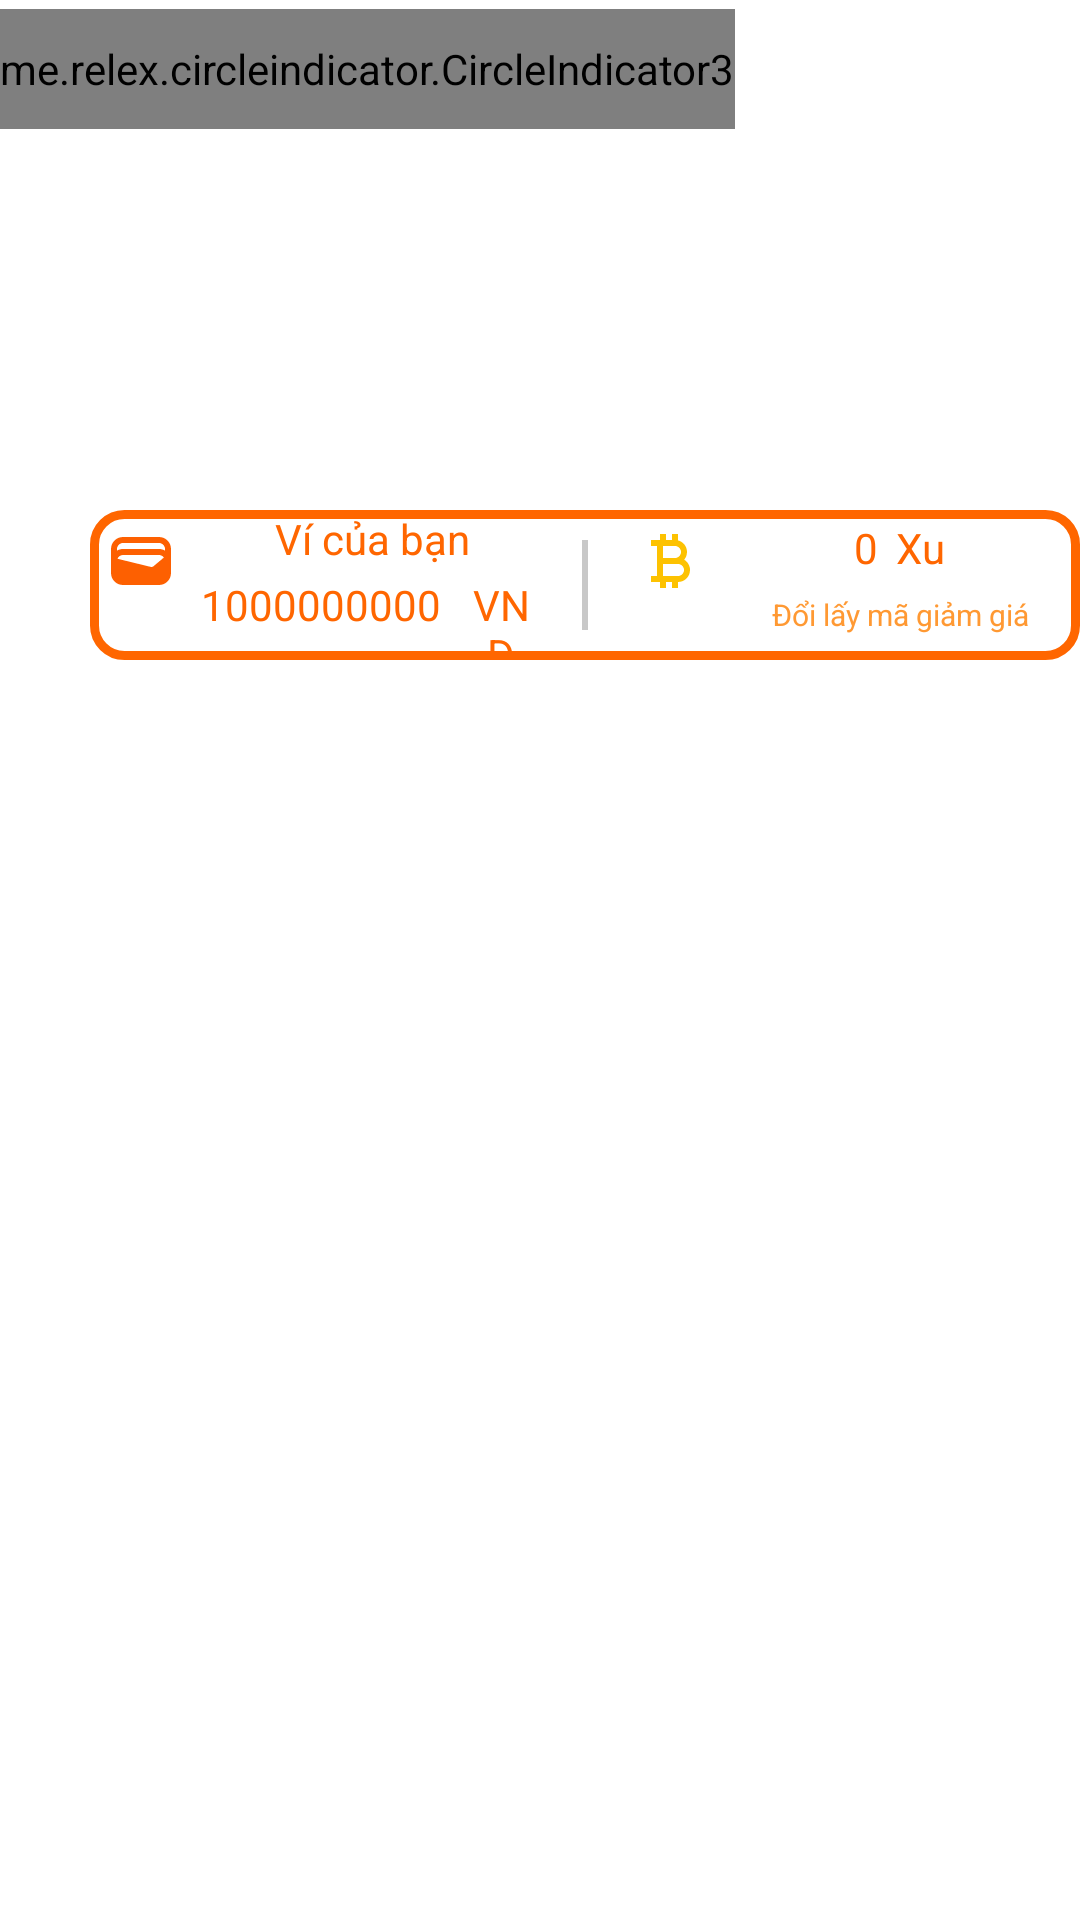

Reconstruct the res/layout file that produces this screen, plus the resources it refers to.
<!-- AndroidManifest.xml: application theme Theme.AppElectronicdevicesalessoftware -->
<!-- res/layout/fragment__home.xml -->
<FrameLayout xmlns:android="http://schemas.android.com/apk/res/android"
    xmlns:tools="http://schemas.android.com/tools"
    android:layout_width="match_parent"
    android:layout_height="match_parent"
    xmlns:app="http://schemas.android.com/apk/res-auto"
    tools:context="Fragment.Fragment_Home"
    android:background="@color/white">
    <androidx.core.widget.NestedScrollView
        android:layout_width="match_parent"
        android:layout_height="match_parent">
        <LinearLayout
            android:layout_width="match_parent"
            android:layout_height="match_parent"
            android:orientation="vertical">
            <RelativeLayout
                android:layout_width="match_parent"
                android:layout_height="220dp">

                <androidx.viewpager2.widget.ViewPager2
                    android:id="@+id/vp_advertisement"
                    android:layout_width="match_parent"
                    android:layout_height="200dp" />

                <LinearLayout
                    android:layout_width="350dp"
                    android:layout_height="50dp"
                    android:layout_alignParentBottom="true"
                    android:layout_marginLeft="30dp"
                    android:orientation="horizontal"
                    android:background="@drawable/custom_textview">
                    <RelativeLayout
                        android:layout_width="match_parent"
                        android:layout_height="match_parent"
                        android:layout_weight="1">

                        <ImageView
                            android:id="@+id/img_wallet"
                            android:layout_width="wrap_content"
                            android:layout_height="wrap_content"
                            android:layout_marginStart="5dp"
                            android:layout_marginTop="5dp"
                            android:layout_marginEnd="5dp"
                            android:layout_marginBottom="5dp"
                            android:src="@drawable/ic_baseline_wallet_24" />

                        <TextView
                            android:id="@+id/tv_wallet"
                            android:text="Ví của bạn"
                            android:layout_width="match_parent"
                            android:layout_height="wrap_content"
                            android:textColor="@color/Orange"
                            android:textAlignment="center"
                            android:layout_toRightOf="@id/img_wallet"/>

                        <TextView
                            android:id="@+id/tv_Total_monney_in_wallet"
                            android:layout_width="wrap_content"
                            android:layout_height="wrap_content"
                            android:layout_below="@id/tv_wallet"
                            android:layout_marginStart="3dp"
                            android:layout_marginTop="3dp"
                            android:layout_marginEnd="3dp"
                            android:layout_marginBottom="3dp"
                            android:layout_toRightOf="@id/img_wallet"
                            android:text="1000000000"
                            android:textAlignment="center"
                            android:textColor="@color/Orange" />
                        <TextView
                            android:text="VND"
                            android:layout_margin="3dp"
                            android:layout_width="wrap_content"
                            android:layout_height="wrap_content"
                            android:textColor="@color/Orange"
                            android:textAlignment="center"
                            android:layout_below="@id/tv_wallet"
                            android:layout_toRightOf="@+id/tv_Total_monney_in_wallet"/>
                    </RelativeLayout>
                    <View
                        android:layout_width="2dp"
                        android:layout_height="30dp"
                        android:layout_margin="10dp"
                        android:background="@color/Gray" />
                    <RelativeLayout
                        android:layout_width="match_parent"
                        android:layout_height="match_parent"
                        android:layout_weight="1">

                        <ImageView
                            android:id="@+id/img_coin"
                            android:layout_width="wrap_content"
                            android:layout_height="wrap_content"
                            android:layout_marginStart="5dp"
                            android:layout_marginTop="5dp"
                            android:layout_marginEnd="5dp"
                            android:layout_marginBottom="5dp"
                            android:src="@drawable/ic_baseline_currency_bitcoin_24" />
                        <LinearLayout
                            android:id="@+id/ll"
                            android:layout_width="match_parent"
                            android:layout_height="wrap_content"
                            android:layout_toRightOf="@id/img_coin"
                            android:orientation="horizontal">
                            <TextView
                                android:id="@+id/tv_Total_coin"
                                android:layout_margin="3dp"
                                android:text="0"
                                android:layout_weight="1"
                                android:gravity="end"
                                android:layout_width="wrap_content"
                                android:layout_height="wrap_content"
                                android:textColor="@color/Orange" />
                            <TextView
                                android:id="@+id/tv_coin"
                                android:text="Xu"
                                android:layout_margin="3dp"
                                android:layout_weight="1"
                                android:layout_width="wrap_content"
                                android:layout_height="wrap_content"
                                android:textColor="@color/Orange" />

                        </LinearLayout>

                        <TextView
                            android:text="Đổi lấy mã giảm giá"
                            android:layout_margin="3dp"
                            android:gravity="center"
                            android:layout_toRightOf="@id/img_coin"
                            android:layout_below="@id/ll"
                            android:layout_width="match_parent"
                            android:layout_height="wrap_content"
                            android:textColor="@color/Olive"
                            android:textSize="10sp" />
                    </RelativeLayout>
                </LinearLayout>
                <me.relex.circleindicator.CircleIndicator3
                    android:id="@+id/ci_indicator"
                    android:layout_width="wrap_content"
                    android:layout_height="40dp"
                    android:layout_marginTop="3dp"
                    app:ci_drawable="@drawable/custom_indicator"/>

            </RelativeLayout>
            <LinearLayout
                android:layout_width="match_parent"
                android:layout_height="match_parent"
                android:orientation="vertical">

                <androidx.recyclerview.widget.RecyclerView
                    android:id="@+id/rcv_list_product"
                    android:layout_width="match_parent"
                    android:layout_height="match_parent"
                    android:background="@color/white"
                    android:layout_margin="5dp"/>
            </LinearLayout>
            <LinearLayout
                android:layout_width="match_parent"
                android:layout_height="match_parent"/>
        </LinearLayout>
    </androidx.core.widget.NestedScrollView>
</FrameLayout>
<!-- resources referenced by this layout -->
<resources>
  <color name="Gray">#C8C8C8</color>
  <color name="Olive">#FF9933</color>
  <color name="Orange">#FF6600</color>
  <color name="white">#FFFFFFFF</color>
  <!-- drawable custom_indicator (drawable) -->
  <?xml version="1.0" encoding="utf-8"?>
  <shape xmlns:android="http://schemas.android.com/apk/res/android"
      android:shape="oval">
      <solid android:color="@color/Orange"/>
      <size android:width="40dp"
          android:height="40dp"/>
  
  </shape>
  <!-- drawable custom_textview (drawable) -->
  <?xml version="1.0" encoding="utf-8"?>
  <shape xmlns:android="http://schemas.android.com/apk/res/android">
  <solid android:color="@color/white" />
      <corners android:radius="10dp"/>
      <stroke android:width="3dp"
          android:color="@color/Orange"/>
  </shape>
  <!-- drawable ic_baseline_currency_bitcoin_24 (drawable) -->
  <vector android:height="24dp" android:tint="#FDC201"
      android:viewportHeight="24" android:viewportWidth="24"
      android:width="24dp" xmlns:android="http://schemas.android.com/apk/res/android">
      <path android:fillColor="@android:color/white" android:pathData="M17.06,11.57C17.65,10.88 18,9.98 18,9c0,-1.86 -1.27,-3.43 -3,-3.87L15,3h-2v2h-2V3H9v2H6v2h2v10H6v2h3v2h2v-2h2v2h2v-2c2.21,0 4,-1.79 4,-4C19,13.55 18.22,12.27 17.06,11.57zM10,7h4c1.1,0 2,0.9 2,2s-0.9,2 -2,2h-4V7zM15,17h-5v-4h5c1.1,0 2,0.9 2,2S16.1,17 15,17z"/>
  </vector>
  <!-- drawable ic_baseline_wallet_24 (drawable) -->
  <vector android:height="24dp" android:tint="#FD6001"
      android:viewportHeight="24" android:viewportWidth="24"
      android:width="24dp" xmlns:android="http://schemas.android.com/apk/res/android">
      <path android:fillColor="@android:color/white" android:pathData="M18,4H6C3.79,4 2,5.79 2,8v8c0,2.21 1.79,4 4,4h12c2.21,0 4,-1.79 4,-4V8C22,5.79 20.21,4 18,4zM16.14,13.77c-0.24,0.2 -0.57,0.28 -0.88,0.2L4.15,11.25C4.45,10.52 5.16,10 6,10h12c0.67,0 1.26,0.34 1.63,0.84L16.14,13.77zM6,6h12c1.1,0 2,0.9 2,2v0.55C19.41,8.21 18.73,8 18,8H6C5.27,8 4.59,8.21 4,8.55V8C4,6.9 4.9,6 6,6z"/>
  </vector>
  <style name="Theme.AppElectronicdevicesalessoftware" parent="Theme.MaterialComponents.Light.NoActionBar">
          
          <item name="colorPrimary">@color/white</item>
          <item name="colorPrimaryVariant">@color/purple_700</item>
          <item name="colorOnPrimary">@color/white</item>
          
          <item name="colorSecondary">@color/teal_200</item>
          <item name="colorSecondaryVariant">@color/teal_700</item>
          <item name="colorOnSecondary">@color/black</item>
          
          <item name="android:statusBarColor" tools:targetApi="l">?attr/colorPrimaryVariant</item>
          
      </style>
  <color name="purple_700">#FF6600</color>
  <color name="teal_200">#FF03DAC5</color>
  <color name="teal_700">#FF018786</color>
  <color name="black">#FF000000</color>
</resources>
